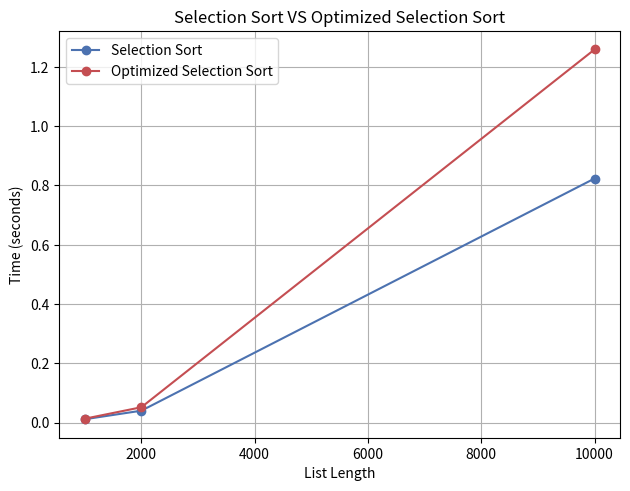

The script that saved this image:
import numpy as np
import matplotlib.pyplot as plt

LENGTHS = [1000, 2000, 10000]

selection_times = [
    np.mean([0.01035013, 0.01289687, 0.00941704, 0.01297400, 0.01053329], dtype=np.float32),  # 1000
    np.mean([0.03422688, 0.04262558, 0.04181088, 0.04101325, 0.04059329], dtype=np.float32),  # 2000
    np.mean([0.81827712, 0.81903021, 0.84972808, 0.80900621, 0.81981904], dtype=np.float32),  # 10000
]

selection2_times = [
    np.mean([0.01211900, 0.01449263, 0.01175725, 0.01224421, 0.01429833], dtype=np.float32),  # 1000
    np.mean([0.05284750, 0.04828379, 0.05879754, 0.04952975, 0.04889163], dtype=np.float32),  # 2000
    np.mean([1.28550887, 1.27130842, 1.22022971, 1.30069279, 1.21474004], dtype=np.float32),  # 10000
]

plt.plot(
    LENGTHS,
    selection_times,
    marker="o",
    color="#4c72b0",
    mfc="#4c72b0",
    label="Selection Sort",
)

plt.plot(
    LENGTHS,
    selection2_times,
    marker="o",
    color="#c44e52",
    mfc="#c44e52",
    label="Optimized Selection Sort",
)

plt.xlabel("List Length")
plt.ylabel("Time (seconds)")
plt.legend()
plt.grid(True)
plt.tight_layout()
plt.title("Selection Sort VS Optimized Selection Sort")

plt.show()

